pico-8 play session: no input (idle), after a click and taps of 🅾, ❎, 🅾+❎, 🅾 in the second before t = 0

[t = 1 s] idle ~1s (no d-pad/buttons)
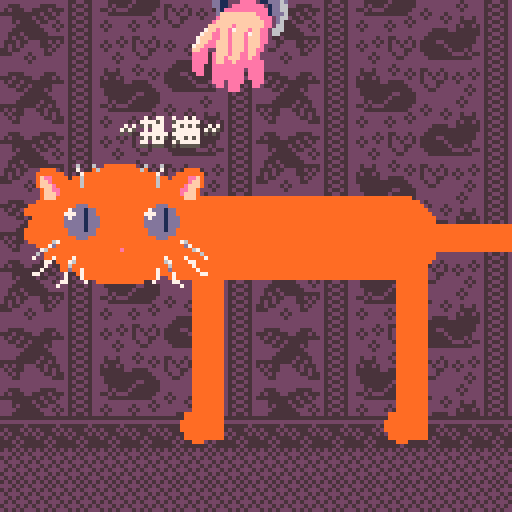
[t = 2 s] idle ~2s (no d-pad/buttons)
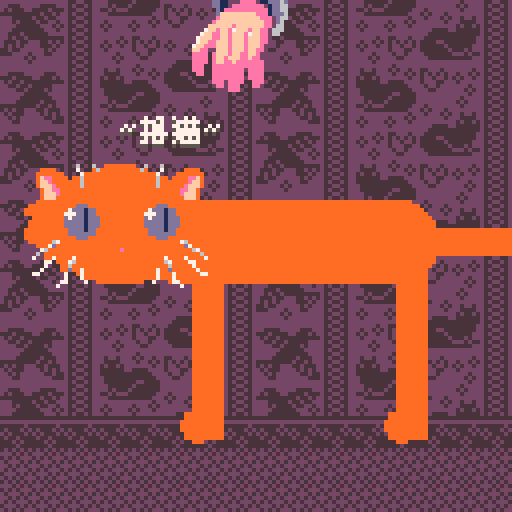
[t = 6 s] idle ~6s (no d-pad/buttons)
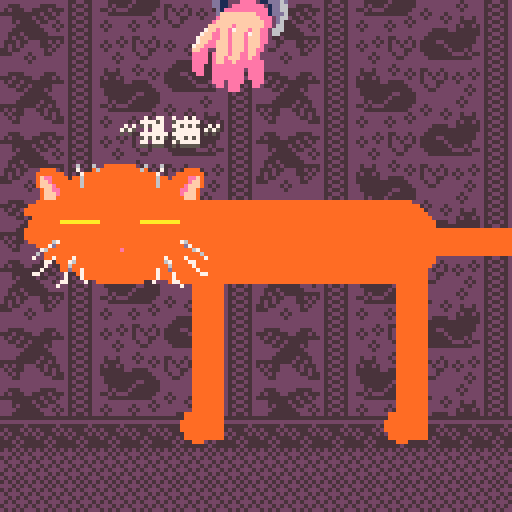

pico-8 cartridge
version 42
__lua__
-- [lib:p8go] --
-- p8go runtime v0
p8go={}
local _b=0x5f80
local _s=0
local function _w(cmd,ch,msg)
 _s=(_s+1)%256
 ch=ch or ""
 msg=msg or ""
 poke(_b,0)
 poke(_b+1,_s)
 poke(_b+2,112) poke(_b+3,56) poke(_b+4,103) poke(_b+5,111) poke(_b+6,33)
 poke(_b+7,cmd)
 poke(_b+8,#ch)
 poke(_b+9,#msg)
 for i=1,min(#ch,8) do poke(_b+9+i,ord(ch,i)) end
 for i=1,min(#msg,13) do poke(_b+17+i,ord(msg,i)) end
 local c=0
 for i=0,30 do c=(c+peek(_b+i))%256 end
 poke(_b+31,c)
end
function p8go.has(_) return peek(_b+2)==112 and peek(_b+3)==56 end
function p8go.ipc_send(ch,msg) _w(1,ch,msg) end
function p8go.vibe(ms,strength) p8go.ipc_send("haptic",chr(1)..chr(ms%256)..chr(flr((strength or 1)*255))) end
function p8go.vibe_stop() p8go.ipc_send("haptic",chr(2)) end
function p8go.ach_unlock(id) p8go.ipc_send("ach",chr(1)..id) end
function p8go.ach_progress(id,v,t) p8go.ipc_send("ach",chr(2)..id..":"..v..":"..t) end
-- [/lib:p8go] --
-- i18n runtime (generated by pico8ide)
-- locale: zh, 3 unique glyphs
_gd="\x00\x00\x0a\x05\x00\x00\x00\x00\x32\x2f\x3a\x3a\x7f\x2a\x3b\x00\x29\x7e\x2b\x7e\x7f\x56\x7d\x00"
_gw={5,8,8}
_td={
 ["pet_kitty"]={w=26,s="\128\129\130\128"},
}

function _txi()
 poke(0x5600,4)
 poke(0x5601,8)
 poke(0x5602,8)
 for i=1,#_gd do poke(0x59ff+i,ord(_gd,i)) end
end

function tx(k,x,y,c)
 local d=_td[k]
 if not d then return end
 local cx=x
 for i=1,#d.s do
  local ch=ord(d.s,i)
  if ch==10 then cx=x y+=10
  else
   print("\014"..chr(ch),cx,y,c)
   cx+=_gw[ch-127]
  end
 end
end

function txw(k)
 local d=_td[k]
 return d and d.w or 0
end

--pet the cat
--by doriencey
--v 2.2
--add vibration by hp7hao


function _init()
 _txi()
	--reset()
	
	head={x=0,y=40}
	allow_hissing=0					
	eyecol=	flr(rnd(5))+9				
	eyerad=	rnd(3)+3
	norerad=rnd(2)
	
	sprs={0,3}
	head_spr=rnd(sprs)
						
	pl={x=64,y=8,r=25,spr=7}
	
purrgoing=false
offst=-20

hiss_t=0
hissing=false

anger=0
angry=false
puff_t=10

cat={}
legs={}

catcols=split("0,1,4,5,6,7,13,137,128,129,132,134")
									
catc=ceil(rnd(#catcols))
catcolor=catcols[catc]

pi=3.14

spd=2
puff=0
mode="pet_kitty"
maxh=100

eyesopen=true
t=1

purrmeter=0
meow_t=0

blink=.1

meow_sound=1	
		
	switch_t=10
	move=move_arrows
	cartdata("ptc_3_by_doriencey")
	loadsetting()
	menu_txt=menu[allow_hissing+1]
	
	setup_body()
	setup_personality()
	pickcolors()
	lock_to_pl()
end

function _update60()
--resetting mouse position
	if stat(31)=='r' then
		mouse_x,mouse_y=pl.x,pl.y
	end

	switch_t-=1
		menuitem(2,menu_txt,
		toggle_hiss)
	t+=1
	
	npox=(pl.x/127)*28-5
	
	update_cat_body()
	update_head()
	update_eyes()
	update_legs()
	breath()
	purr()
		
	if allow_hissing==0 then
		get_angry()
		hiss()
		puff_up()
	end
	if allow_hissing!=0 then
		anger=0
		angry=false
	end
	
	update_mean()	
	meow()
	move()
	
	--extra offset y-position
	--so the hand actually
	--reaches the cat
	offst=sin((pl.y*pl.y)/20*0.0018)*40	

	--angry=true
	mouse_or_arrows()
	pl.y=limit(pl.y,0,40)
	pl.x=limit(pl.x,20,127)
	
end--update

function _draw()

	cls(3)
	map()	
	palt(0)
	palt(3,true)

	textshad(mode,30,textpos,7,5)	
		
	textpos=(sint(1)*2)+30
	
	draw_legs()
	draw_cat_body()
	drawhead(0,head.y)
	draw_angry()
	drawhand()
	
	pickcolors()
	
--print(purrmeter,8,8,10)

end--draw

textpos=0
------------------------------

function drawhead(x,y)
	
	spr(head_spr,x+6,y,3,4)
	
	spr(head_spr,x+30,
					y,3,4,true)
	circfill(x+30,y+22,
												noserad,14)
																	
	for i=1,2 do
		draw_eye(head.x+i*20,
		head.y+15)
	end
		drawmouth(head.x+30,head.y+28)		
end

--bell curve calculations
function calcbell(x,
									inflx,infly)

		local xm=(x-inflx)
		local devi=2--deviation
		local 
		exp=(-1/2*((xm)/devi))*
		(-1/2*((xm)/devi))
		bell=1/devi*sqrt(2*pi)*exp						
		bell=limit(bell,-4,4)			
		local y=(bell-2*bell+infly)*5
		local val=(infly*y/100)+20

		return val
end


-->8

function mouse_or_arrows()
	
	for i=0,4 do
		if btn(i) then
			move=move_arrows
		end
	end
	
	if check_using_mouse()then
		move=move_mouse
	end
	
end

function lock_to_pl()
	poke(0x5f2d,0x5) 
	mouse_x=pl.x
	mouse_y=pl.y
end

function move_mouse()
	pl.x+=stat(38)/8
	pl.y+=stat(39)/8
end

function check_using_mouse()
	if stat(38)!=0 then
		lock_to_pl()
		mode=""
		return true
	end
		return false
end

function move_arrows()	
	for i=1,4 do	
		local dirx={-spd,spd,0,0}
		local diry={0,0,-spd/2,spd/2}
				if btn(i-1) then
					pl.x+=dirx[i]
					pl.y+=diry[i]
					mode="  "
				end
	end	
end


function check_moving_richt()

	if stat(38)>0 then
		return true
	end

	if btn(➡️) then
		return true
	end
	
	return false
end

function check_moving_left()
	if stat(38)<0 then
		return true
	end
	if btn(⬅️) then
		return true
	end
	
	x_buff=pl.x
	
	return false
end



	function check_push()
		if	pl.y>37 then
			return true
			else return false
		end
	end
	
	function check_rub()
		if touchingbody() and btn(⬅️) then
			return true 
			else return false
		end
	end

function touch_head()
	if pl.x<60 and pl.y>23 
	and pl.y<37
	then return true end
	return false
end

function touchingbody()
	if pl.y>23 and pl.y<37
	then
		return true
	end
	return false
end

function pickcolors()

	if catcolor==eyecol then
		catcolor=0
	end
	
	pal(0,catcolor,1)
	pal(3,143,1)
	pal(2,142,1)
	if catcolor==137 then
		pal(3,133,1)
		pal(2,141,1)	
	end
end

function limit(val,mn,mx)
	val=min(mx,val)
	val=max(mn,val)
		return val
end
	
	function textshad(string,x,y,c1,c2)
		tx(string,x,y+1,c2)
		tx(string,x,y,c1)
	end
	
function cycle(val,mn,mx)
	if val>mx then 
	val=mn
	elseif val<mn then
	val=mx 
	end
	return val
end

function sint(exp)
	return sin(time()*exp)
end
-->8

function drawhand()
	if touchingbody() then
		animatehand()
	end

	rectfill(pl.x-7,
										0,pl.x+6,
										pl.y-offst-7,13)

	spr(pl.spr,pl.x-16,
					pl.y-offst-16,3,4)
end


function animatehand()
	local id=1
	local plsprts={7,10,13}
	id+=flr(sint(4))
	id=cycle(id,1,#plsprts)
	pl.spr=plsprts[id]
	if sint(1.5)==0 then
		p8go.vibe(100,0.66)
		sfx(7,2)
	end
end


-->8
--sound

function pickmeow()
	meow_sound=flr(rnd(4))
	c_meowfreq=
	flr(rnd(meowfreq)+meowfreq)
end

function meowing()
	if meow_t>0 then
		return true else 
		return false
	end
end

function canmeow()
	if touchingbody() then
		if not touch_head() then
			if not purrgoing then
				if not hissing then
					if t%meowfreq==1 then
						return true
					end
				end
			end
		end
	end
	return false
end

function meow()
	meow_t-=1
	meow_t=limit(meow_t,0,30)
	if canmeow() then
			meow_t=60
			p8go.vibe(255,0.66)
			sfx(meow_sound)
			pickmeow()
	end
end

function purr()
	fillpurr()		
	if purring then
		meowt=false
		if not purrgoing then
			music(4,20000)
			purrgoing=true
			
		end
		else music(-1,1000)
							purrgoing=false
	end
end

function hiss()
	hiss_t-=1
	if anger>=moody and 
	purring==false and
	hissing==false then
		hiss_t=200+rnd(300)
		p8go.vibe(255,1.0)
		sfx(10)
		hissing=true
		anger-=500
	end
	if hiss_t<1 then 
	hissing=false
	end 
	hiss_t=limit(hiss_t,0,200)
end


-->8
--personality functions

function setup_personality()
	
	verbmode=rnd(1000)	
	raggdoll=rnd(100)
	
	meowfreq=flr(rnd(100)+200)
	c_meowfreq=meowfreq
			
	friendlyness=3000
	moody=rnd(3000)+500
	maxfriend=friendlyness+rnd(600)+100
	
	headpet_rate=rnd(3)
--headpet=0
	bodypet_rate=rnd(3)
--	bodypet=0
	stroke_bonus=rnd(10)+3
--	stroke=0

	rub_rate=rnd(3)+6-15
--	rub=0
	push_rate=-rnd(3)+6-15
--	push=0
	decay=rnd(3)+1-4
		
	if verbmode>995 then
		mean=true
	end
	
	a_push_rate=rnd(3)+1
	a_rub_rate=rnd(1)+1
	a_decay=rnd()
	
	if raggdoll>98 then
		friendlyness=1
		maxfriendlyness=1500
		rub_rate=1
		push_rate=1
		a_push_rae=0
		a_rub_rate=0
	end
end


function fillpurr()	

	if	eyesopen==false then
		headpet=headpet_rate
		else headpet=0
	end
	if touchingbody() 
	and pl.y<37 and check_moving_left()==false 
	then
		bodypet=bodypet_rate
		else bodypet=0
	end
	
	if touchingbody() and 
	check_moving_left() then
		rub=rub_rate
		else rub=0
	end
	
	if touchingbody() and 
	check_moving_richt() then
		stroke=stroke_bonus
		else stroke=0
	end
	
	if check_push() then
		push=push_rate
		else push=0
	end	

			purrate=headpet+bodypet+rub
		+stroke+push+decay		

	purrmeter+=purrate		
			
		purrmeter=
		limit(purrmeter,0,maxfriend)
		
		if purrmeter>friendlyness then
		purring=true
		else purring =false
	end	
end


function get_angry()
	
	if check_push() then
		a_push=a_push_rate
		else a_push=0
	end
	
	if check_rub() then
		a_rub=a_rub_rate
		else a_rub=0
	end
	
	if purrate>1 then
	 anger_rate=-(purrate/20)
	 else 
	 	anger_rate=
			a_push+a_rub-a_decay/20
	end
	
	anger+=anger_rate
	anger=limit(anger,0,moody+500)	
	
	if anger>moody or hissing then
		angry=true
		else angry=false
	end
	
end

function update_mean()
	if mean then
		if touchingbody() then
			anger+=5
			purrate=0
		end
	end
end


-->8
--new cat renderer

function setup_body()
	for i=1,28 do
		local c={}
		c.x=40+i*3+2
		c.y=60
		if i<20 then
		c.r=10
		else c.r=3
		end
		add(cat,c)
	end
	
	for i=1,2 do
		local l={}
		l.x=i*51-1
		l.y=65
		add(legs,l)
	end
	
end

function update_legs()
	for i=1,#legs do
		local l=legs[i]
		local _npox=(pl.x/127)*2
		l.y=
		calcbell(i,_npox,pl.y)
		l.y=limit(l.y,60,110)
	end
end

function draw_legs()
	for i=1,#legs do
		local l=legs[i]
			rectfill(l.x-2,l.y+sint(.5)*2,
			l.x+5,109,0)
			circfill(i*51-2,
			106,4,0)
	end
end

function update_cat_body()
	for i=1,#cat do
		local c=cat[i]
		c.y=
		calcbell(i,npox,pl.y)			
		c.y=limit(c.y,60,maxh)		
	end
end

function breath()
	for c in all(cat) do
		c.y+=sint(.5)
	end
end

function draw_cat_body()
	for c in all(cat) do
		circfill(c.x,c.y,c.r+puff,0)
	end
end

function update_head()	
	local hpos=
	calcbell(pl.x/127,npox,pl.y)
	+pl.y/10
	head.y=hpos-15	
	head.y=limit(head.y,40,110)
	if touch_head() then
		head.y+=sint(3)
	end	
end

		
	function update_eyes()
		if touch_head() then
			eyesopen = false
			else eyesopen = true
		end
		
	if sint(blink)>.95 then
		eyesopen=false
	end
	
	if angry then
		eyesopen=true
	end
		
	end

function draw_eye(x,y)
	local lineval=eyerad/2	

	if eyesopen then 
	local pupil=pl.x/50*(eyerad/5)
	
	circfill(x,y,eyerad,eyecol)
	line(x+pupil,
						y-lineval,
						x+pupil,
						y+lineval,1)
	circfill(x-lineval,
										y-eyerad/3+sint(.2)/2,
										eyerad/3,7)
	else
	line(x-eyerad,y,x+eyerad,y,
	catcolor+1) 
	end
		
end

function draw_angry()
	if angry then
		spr(128,head.x+15,
		head.y+eyerad+3,2,2)
		spr(128,head.x+30,
		head.y+eyerad+3,
		2,2,true)
	end
end

function mouthopen()
	if meowing() or hissing then
		return true
		else return false
	end
end

function drawmouth(x,y)
	if	mouthopen() then
			for i=1,2 do
				local c={0,8}
				circfill(x,y,6-(i*2),c[i])
			end
	end
end

function puff_up()
	if hiss_t>0 then
		puff+=2
		else puff-=.25
	end
	puff=limit(puff,0,2)
end	


-->8
--menu and cartdata

--cartdata("ptc 3 by doriencey")

menu={"disallow hissing",
						"allow hissing"}

function toggle_hiss()
	allow_hissing+=1
	allow_hissing%=2
	anger=0
	dset(0,allow_hissing)
	menu_txt=menu[allow_hissing+1]
end

function loadsetting()
	if dget(0)!=nil then
		allow_hissing=dget(0)
		else allow_hissing=0
	end
end





-->8
--make enabeling
--mouse support
--a menu item
__gfx__
33333333333333333333333333333333333000333333333333333333333333333dddddddddddd333333333333dd6666dddddd333333333333d6666666dddd333
33333333333336333633000033333333330ee003373337333333333333333333666666666dddd33333333333666666666dddd3333333333366666666666dd333
3333000033333733306000003333333330efe000307000003333333333333336666666666666dd3333333336666666666666dd3333333336666666666666dd33
3330000000333370000000003333333330ffee000070000033333333333333666ddddddd66666d33333333666ddddddd66666d33333333666ddddddd66666d33
3330fee00003006000000000333333330fffee00000700003333333333333666ddddddddddd666d333333666ddddddddddd666d333333666ddddddddddd66dd3
3330ffe00000006000000000333333330fffee0000000000333333333333366dddd1111dddddd6dd3333366ddd11111dddddd6dd3333366dd111111ddddd66dd
3330fffe0000006000000000333333330ee000000000000033333333333336dd111111111dddd66d333336dd111111111dddd6dd333336dd111111111ddd66dd
33330ffee0000000000000003333003000000000000000003333333333333dd11222eeee211ddd6d33333dd1122eeeee211dd66d33333dd112eeeeee211d666d
33330fffe0000000000000003333300000000000000000003333333333333dd112eeeeeeee21dd6633333dd11eeeeeeeee21dd6d33333dd11eeeeeeeee21d66d
33330fff000000000000000033333330000000000000000033333333333333d1eeeeeeeeeee1dd66333333d1eeeeeeeeeee1dd66333333d1eeefffeeeee1dd6d
33300000000000000000000033330000000000000000000033333333333333dfffffffffeee1ddd6333333dfffffffffeee1d666333333dfffffffffeee1dd6d
30000000000000000000000033300300000000000000000033333333333333effffffffffeee2d66333333effffffffffeee2666333333effffffffffeee2d6d
0000000000000000000000003333300000000000000000003333333333333effffffffffffee2d6333333effffffffffffee2d6333333effffffffffffe22d63
000000000000000000000000333330000000000000000000333333333333ffffffefffffffee26633333ffffffefffffffe226633333ffffffefffffffe22663
330000000000000000000000333300000000000000000000333333333337ffeffe7fffeffee26663333fffeffe7fffeffee266633337ffeffe7fffeffee26663
30000000000000000000000033300000000000000000000033333333337ffeeffefffe7ffee26633337ffeeffefffe7ffee26633337ffeeffefffe7ffee26633
3000000000000000000000003300003000000000000000003333333337fffeeffefffefffee2333333fffeeffefffefffee23333337ffeeffefffefffee23333
0000000000000000000000003003330000000000000000003333333337ffeefffefffefffee2333337ffeefffefffefffee233333fffeeffeffffefffee23333
000000000000000000000000333330000000000000000000333333337ffeeefffefffefffe2233333ffeeefffefffefffe2233333ffeeeffefffeffffe233333
00000000000000000000000033333000000000000000000033333333ffee33fffefffeffee2333333feee3fffefffeffee2333333feeefffefffefffee233333
30000006700000000000000033330000000000000000000033333333eeee3efffeffeeffe22333333eeeeefffeffeeffe22333333eeeefffefffefffe2233333
3330007d000000000000000033330030000000000000000033333333eeee3effefffeefee23333333eeeeeffefffeefee23333333eeeeeffefffeefee2333333
33337600000000000000000033330330000000000000000033333333eeee3effeefeeeeeee3333333eeeeeffeefeeeeeee33333333eeeeffeefeeeeeee333333
33363000000000000000000033333330030000000000000033333333eee33eeeeeeeeeeeee3333333eee3eeeeeeeeeeeee33333333eeeeeeeeeeeeeeeee33333
33733007000070000000000033333333030000000000000033333333eee33eeeeeeee3eeee3333333eee3eeeeeeeeeeeee333333333e3eeeeeeeeeeeeee33333
333337730007600000000000333333333303000076000000333333333ee33eeeeeeee3eeee3333333ee333eeeeeeeeeeee333333333333eeeeeeeeeeeee33333
3333373330060000000000003333333333333766000000003333333333333eeeeeeee3eeee333333333333eeeeeeeeeeee333333333333eeeeeeee3eee333333
33337333300d0070000000003333333333337333000700003333333333333eee3eeee33eee333333333333eeeeeeee3ee33333333333333ee3eeee3333333333
33773333337330700000000033333333337733333060000033333333333333ee3eee333ee33333333333333e33eee3333333333333333333333ee33333333333
33333333337333700000000033333333333333333700000033333333333333333eee3333333333333333333333ee333333333333333333333333333333333333
33333333377333373300000033333333333333337333000033333333333333333333333333333333333333333333333333333333333333333333333333333333
33333333733333333333333333333333333333333333333333333333333333333333333333333333333333333333333333333333333333333333333333333333
00000000222222222332233222222222223222222222222222232222333333333333333333333333333333333333333300000000000000000000000000000000
00000000222222322323323222322322232322322222222222323222222222223333333333333333333336333633000000000000000000000000000000000000
00000000223223232332233222333322223223232232222222232222333333233333333333330000333337333060000000000000000000000000000000000000
00000000232322322323323223233232222222322323222322222222323332323333333333300000003333700000000000000000000000000000000000000000
0000000022322222233223322333333223333222223222323223223223233323333333333330fee0000300600000000000000000000000000000000000000000
0000000022222322232332322333333333333322222222232223333232332333333333333330ffe0000000600000000000000000000000000000000000000000
0000000022223232233223322233333333333332222222222232332333323233333333333330fffe000000600000000000000000000000000000000000000000
00000000222223222323323222333333332233332222333322333333333323333333333333330ffee00000000000000000000000000000000000000000000000
00000000000000002222222222233333323333332223333333333333323232323333333333330fffe00000000000000000000000000000000000000000000000
00000000000000002332223222232333233333332233333333333332222323233333333333330fff000000000000000000000000000000000000000000000000
00000000000000002323232323323222333333322333322333333332323232223333333333300000000000000000000000000000000000000000000000000000
00000000000000002322322322233333333333222333333233333322232223233333333330000000000000000000000000000000000000000000000000000000
00000000000000002322233222222222222222322333333323332322223232323333333300000000000000000000000000000000000000000000000000000000
00000000000000002232232222322222232223232233333332223233232322233333333300000000000000000000000000000000000000000000000000000000
00000000000000002223322223232222323222322223333333333322322232323333333333000000000000000000000000000000000000000000000000000000
00000000000000002222222222322222232222222222222222222222232323223333333330000000000000000000000000000000000000000000000000000000
00000000000000002222222222222222222222222222222222222222000000003333333330000000000000000000000000000000000000000000000000000000
00000000000000002233322222333322222222222222222222222222000000003333330000000000000000000000000000000000000000000000000000000000
00000000000000002323332233332333222222222233332222233322000000003333333000000000000000000000000000000000000000000000000000000000
00000000000000003333333333233232222222223332333322333232000000003333333300000000000000000000000000000000000000000000000000000000
00000000000000002223333323323322222222222323323333333333000000003333333330000006700000000000000000000000000000000000000000000000
0000000000000000222323333233223222222222223323323333322200000000333333333330007d000000000000000000000000000000000000000000000000
00000000000000002222333333222323222222222222332333323222000000003333333333337600000000000000000000000000000000000000000000000000
00000000000000002223333333322232222222222222223333332222000000003333333333363000000000000000000000000000000000000000000000000000
00000000000000002233323333332222222222222222233333333222000000003333333333733007000070000000000000000000000000000000000000000000
00000000000000002232332333333333222222222222333333233322000000003333333333333773000760000000000000000000000000000000000000000000
00000000000000002333233222332323222222223333333332332322000000003333333333333733300600000000000000000000000000000000000000000000
00000000000000002323232222333232222222223232332223323332000000003333333333337333300d00700000000000000000000000000000000000000000
00000000000000003323322222232322222222222323332222323232000000003333333333773333337330700000000000000000000000000000000000000000
00000000000000003332222322233222222222222232322222233233000000003333333333333333337333700000000000000000000000000000000000000000
00000000000000002222223232222222222222222223322222222333000000003333333333333333377333373300000000000000000000000000000000000000
00000000000000002222222322222222222222222222222222222222000000003333333333333333733333333333333300000000000000000000000000000000
33333000000333330000000000000000000000000000000000000000000000000000000000000000000000000000000000000000000000000000000000000000
33300000000003330000000000000000000000000000000000000000000000000000000000000000000000000000000000000000000000000000000000000000
33000000000000330000000000000000000000000000000000000000000000000000000000000000000000000000000000000000000000000000000000000000
30000000000000030000000000000000000000000000000000000000000000000000000000000000000000000000000000000000000000000000000000000000
30000000000000030000000000000000000000000000000000000000000000000000000000000000000000000000000000000000000000000000000000000000
33300000000000000000000000000000000000000000000000000000000000000000000000000000000000000000000000000000000000000000000000000000
33333300000000000000000000000000000000000000000000000000000000000000000000000000000000000000000000000000000000000000000000000000
33333330000000000000000000000000000000000000000000000000000000000000000000000000000000000000000000000000000000000000000000000000
33333333300000000000000000000000000000000000000000000000000000000000000000000000000000000000000000000000000000000000000000000000
33333333333300000000000000000000000000000000000000000000000000000000000000000000000000000000000000000000000000000000000000000000
33333333333333330000000000000000000000000000000000000000000000000000000000000000000000000000000000000000000000000000000000000000
33333333333333330000000000000000000000000000000000000000000000000000000000000000000000000000000000000000000000000000000000000000
33333333333333330000000000000000000000000000000000000000000000000000000000000000000000000000000000000000000000000000000000000000
33333333333333330000000000000000000000000000000000000000000000000000000000000000000000000000000000000000000000000000000000000000
33333333333333330000000000000000000000000000000000000000000000000000000000000000000000000000000000000000000000000000000000000000
33333333333333330000000000000000000000000000000000000000000000000000000000000000000000000000000000000000000000000000000000000000
33333333300000000000000000000000000000000000000000000000000000000000000000000000000000000000000000000000000000000000000000000000
33333330333000000000000000000000000000000000000000000000000000000000000000000000000000000000000000000000000000000000000000000000
33333333033330000000000000000000000000000000000000000000000000000000000000000000000000000000000000000000000000000000000000000000
33333333033333330000000000000000000000000000000000000000000000000000000000000000000000000000000000000000000000000000000000000000
33333333333333333000000000000000000000000000000000000000000000000000000000000000000000000000000000000000000000000000000000000000
33333333333333333300000000000000000000000000000000000000000000000000000000000000000000000000000000000000000000000000000000000000
33333333333333333300000000000000000000000000000000000000000000000000000000000000000000000000000000000000000000000000000000000000
33333333333333333000000000000000000000000000000000000000000000000000000000000000000000000000000000000000000000000000000000000000
33333333333333333330300000000000000000000000000000000000000000000000000000000000000000000000000000000000000000000000000000000000
33333333333333333333300000000000000000000000000000000000000000000000000000000000000000000000000000000000000000000000000000000000
33333333333333333333300000000000000000000000000000000000000000000000000000000000000000000000000000000000000000000000000000000000
33333333333333333333333300000000000000000000000000000000000000000000000000000000000000000000000000000000000000000000000000000000
33333333333333333333333300000000000000000000000000000000000000000000000000000000000000000000000000000000000000000000000000000000
33333333333333333333333300000000000000000000000000000000000000000000000000000000000000000000000000000000000000000000000000000000
33333333333333333333333333000000000000000000000000000000000000000000000000000000000000000000000000000000000000000000000000000000
33333333333333333333333333333333000000000000000000000000000000000000000000000000000000000000000000000000000000000000000000000000
00000000000000000000000000000000000000000000000000000000000000000000000000000000000000000000000000000000000000000000000000000000
00000000000000000000000000000000000000000000000000000000000000000000000000000000000000000000000000000000000000000000000000000000
00000000000000000000000000000000000000000000000000000000000000000000000000000000000000000000000000000000000000000000000000000000
00000000000000000000000000000000000000000000000000000000000000000000000000000000000000000000000000000000000000000000000000000000
00000000000000000000000000000000000000000000000000000000000000000000000000000000000000000000000000000000000000000000000000000000
00000000000000000000000000000000000000000000000000000000000000000000000000000000000000000000000000000000000000000000000000000000
00000000000000000000000000000000000000000000000000000000000000000000000000000000000000000000000000000000000000000000000000000000
00000000000000000000000000000000000000000000000000000000000000000000000000000000000000000000000000000000000000000000000000000000
00000000000000000000000000000000000000000000000000000000000000000000000000000000000000000000000000000000000000000000000000000000
00000000000000000000000000000000000000000000000000000000000000000000000000000000000000000000000000000000000000000000000000000000
00000000000000000000000000000000000000000000000000000000000000000000000000000000000000000000000000000000000000000000000000000000
00000000000000000000000000000000000000000000000000000000000000000000000000000000000000000000000000000000000000000000000000000000
00000000000000000000000000000000000000000000000000000000000000000000000000000000000000000000000000000000000000000000000000000000
00000000000000000000000000000000000000000000000000000000000000000000000000000000000000000000000000000000000000000000000000000000
00000000000000000000000000000000000000000000000000000000000000000000000000000000000000000000000000000000000000000000000000000000
00000000000000000000000000000000000000000000000000000000000000000000000000000000000000000000000000000000000000000000000000000000
00000000000000000000000000000000000000000000000000000000000000000000000000000000000000000000000000000000000000000000000000000000
00000000000000000000000000000000000000000000000000000000000000000000000000000000000000000000000000000000000000000000000000000000
00000000000000000000000000000000000000000000000000000000000000000000000000000000000000000000000000000000000000000000000000000000
00000000000000000000000000000000000000000000000000000000000000000000000000000000000000000000000000000000000000000000000000000000
00000000000000000000000000000000000000000000000000000000000000000000000000000000000000000000000000000000000000000000000000000000
00000000000000000000000000000000000000000000000000000000000000000000000000000000000000000000000000000000000000000000000000000000
00000000000000000000000000000000000000000000000000000000000000000000000000000000000000000000000000000000000000000000000000000000
00000000000000000000000000000000000000000000000000000000000000000000000000000000000000000000000000000000000000000000000000000000
00000000000000000000000000000000000000000000000000000000000000000000000000000000000000000000000000000000000000000000000000000000
00000000000000000000000000000000000000000000000000000000000000000000000000000000000000000000000000000000000000000000000000000000
00000000000000000000000000000000000000000000000000000000000000000000000000000000000000000000000000000000000000000000000000000000
00000000000000000000000000000000000000000000000000000000000000000000000000000000000000000000000000000000000000000000000000000000
00000000000000000000000000000000000000000000000000000000000000000000000000000000000000000000000000000000000000000000000000000000
00000000000000000000000000000000000000000000000000000000000000000000000000000000000000000000000000000000000000000000000000000000
00000000000000000000000000000000000000000000000000000000000000000000000000000000000000000000000000000000000000000000000000000000
00000000000000000000000000000000000000000000000000000000000000000000000000000000000000000000000000000000000000000000000000000000
__gff__
0000000000000000000000000000000000000000000000000000000000000000000000000000000000000000000000000000000000000000000000000000000000000000000000000000000000000000000000000000000000000000000000000000000000000000000000000000000000000000000000000000000000000000
0000000000000000000000000000000000000000000000000000000000000000000000000000000000000000000000000000000000000000000000000000000000000000000000000000000000000000000000000000000000000000000000000000000000000000000000000000000000000000000000000000000000000000
__map__
6263425354524142626342535445464200000000000000000000000000000000000000000000000000000000000000000000000000000000000000000000000000000000000000000000000000000000000000000000000000000000000000000000000000000000000000000000000000000000000000000000000000000000
7273424152454642727342415255564200000000000000000000000000000000000000000000000000000000000000000000000000000000000000000000000000000000000000000000000000000000000000000000000000000000000000000000000000000000000000000000000000000000000000000000000000000000
6566424344555642656642434452414200000000000000000000000000000000000000000000000000000000000000000000000000000000000000000000000000000000000000000000000000000000000000000000000000000000000000000000000000000000000000000000000000000000000000000000000000000000
7576425354454642757642535445464200000000000000000000000000000000000000000000000000000000000000000000000000000000000000000000000000000000000000000000000000000000000000000000000000000000000000000000000000000000000000000000000000000000000000000000000000000000
6263424152555642626342415255564200000000000000000000000000000000000000000000000000000000000000000000000000000000000000000000000000000000000000000000000000000000000000000000000000000000000000000000000000000000000000000000000000000000000000000000000000000000
7273424344524142727342434452414200000000000000000000000000000000000000000000000000000000000000000000000000000000000000000000000000000000000000000000000000000000000000000000000000000000000000000000000000000000000000000000000000000000000000000000000000000000
6566425354454642656642535445464200000000000000000000000000000000000000000000000000000000000000000000000000000000000000000000000000000000000000000000000000000000000000000000000000000000000000000000000000000000000000000000000000000000000000000000000000000000
7576424152555642757642415255564200000000000000000000000000000000000000000000000000000000000000000000000000000000000000000000000000000000000000000000000000000000000000000000000000000000000000000000000000000000000000000000000000000000000000000000000000000000
6263424344524142626342434452414200000000000000000000000000000000000000000000000000000000000000000000000000000000000000000000000000000000000000000000000000000000000000000000000000000000000000000000000000000000000000000000000000000000000000000000000000000000
7273425354454642727342535445464200000000000000000000000000000000000000000000000000000000000000000000000000000000000000000000000000000000000000000000000000000000000000000000000000000000000000000000000000000000000000000000000000000000000000000000000000000000
6566424152555642656642415255564200000000000000000000000000000000000000000000000000000000000000000000000000000000000000000000000000000000000000000000000000000000000000000000000000000000000000000000000000000000000000000000000000000000000000000000000000000000
7576424344524142757642434452414200000000000000000000000000000000000000000000000000000000000000000000000000000000000000000000000000000000000000000000000000000000000000000000000000000000000000000000000000000000000000000000000000000000000000000000000000000000
6263425354454642626342535445464200000000000000000000000000000000000000000000000000000000000000000000000000000000000000000000000000000000000000000000000000000000000000000000000000000000000000000000000000000000000000000000000000000000000000000000000000000000
4747474747474747474747474747474700000000000000000000000000000000000000000000000000000000000000000000000000000000000000000000000000000000000000000000000000000000000000000000000000000000000000000000000000000000000000000000000000000000000000000000000000000000
5757575757575757575757575757575700000000000000000000000000000000000000000000000000000000000000000000000000000000000000000000000000000000000000000000000000000000000000000000000000000000000000000000000000000000000000000000000000000000000000000000000000000000
5757575757575757575757575757575700000000000000000000000000000000000000000000000000000000000000000000000000000000000000000000000000000000000000000000000000000000000000000000000000000000000000000000000000000000000000000000000000000000000000000000000000000000
0000000000000000000000000000000000000000000000000000000000000000000000000000000000000000000000000000000000000000000000000000000000000000000000000000000000000000000000000000000000000000000000000000000000000000000000000000000000000000000000000000000000000000
0000000000000000000000000000000000000000000000000000000000000000000000000000000000000000000000000000000000000000000000000000000000000000000000000000000000000000000000000000000000000000000000000000000000000000000000000000000000000000000000000000000000000000
0000000000000000000000000000000000000000000000000000000000000000000000000000000000000000000000000000000000000000000000000000000000000000000000000000000000000000000000000000000000000000000000000000000000000000000000000000000000000000000000000000000000000000
0000000000000000000000000000000000000000000000000000000000000000000000000000000000000000000000000000000000000000000000000000000000000000000000000000000000000000000000000000000000000000000000000000000000000000000000000000000000000000000000000000000000000000
0000000000000000000000000000000000000000000000000000000000000000000000000000000000000000000000000000000000000000000000000000000000000000000000000000000000000000000000000000000000000000000000000000000000000000000000000000000000000000000000000000000000000000
0000000000000000000000000000000000000000000000000000000000000000000000000000000000000000000000000000000000000000000000000000000000000000000000000000000000000000000000000000000000000000000000000000000000000000000000000000000000000000000000000000000000000000
0000000000000000000000000000000000000000000000000000000000000000000000000000000000000000000000000000000000000000000000000000000000000000000000000000000000000000000000000000000000000000000000000000000000000000000000000000000000000000000000000000000000000000
0000000000000000000000000000000000000000000000000000000000000000000000000000000000000000000000000000000000000000000000000000000000000000000000000000000000000000000000000000000000000000000000000000000000000000000000000000000000000000000000000000000000000000
0000000000000000000000000000000000000000000000000000000000000000000000000000000000000000000000000000000000000000000000000000000000000000000000000000000000000000000000000000000000000000000000000000000000000000000000000000000000000000000000000000000000000000
0000000000000000000000000000000000000000000000000000000000000000000000000000000000000000000000000000000000000000000000000000000000000000000000000000000000000000000000000000000000000000000000000000000000000000000000000000000000000000000000000000000000000000
0000000000000000000000000000000000000000000000000000000000000000000000000000000000000000000000000000000000000000000000000000000000000000000000000000000000000000000000000000000000000000000000000000000000000000000000000000000000000000000000000000000000000000
0000000000000000000000000000000000000000000000000000000000000000000000000000000000000000000000000000000000000000000000000000000000000000000000000000000000000000000000000000000000000000000000000000000000000000000000000000000000000000000000000000000000000000
0000000000000000000000000000000000000000000000000000000000000000000000000000000000000000000000000000000000000000000000000000000000000000000000000000000000000000000000000000000000000000000000000000000000000000000000000000000000000000000000000000000000000000
0000000000000000000000000000000000000000000000000000000000000000000000000000000000000000000000000000000000000000000000000000000000000000000000000000000000000000000000000000000000000000000000000000000000000000000000000000000000000000000000000000000000000000
0000000000000000000000000000000000000000000000000000000000000000000000000000000000000000000000000000000000000000000000000000000000000000000000000000000000000000000000000000000000000000000000000000000000000000000000000000000000000000000000000000000000000000
0000000000000000000000000000000000000000000000000000000000000000000000000000000000000000000000000000000000000000000000000000000000000000000000000000000000000000000000000000000000000000000000000000000000000000000000000000000000000000000000000000000000000000
